Run: headless pygame with SDL's dummy video driver; simulated clock (each Clock.tick advances the game by its frame time, no real sleeping); random seed 0; keys injected as events and as key.get_pressed() state; mouse plan: one left click at the window centre at the start of phase 2, then a move to the lower-right quarter at the start of phase 3.
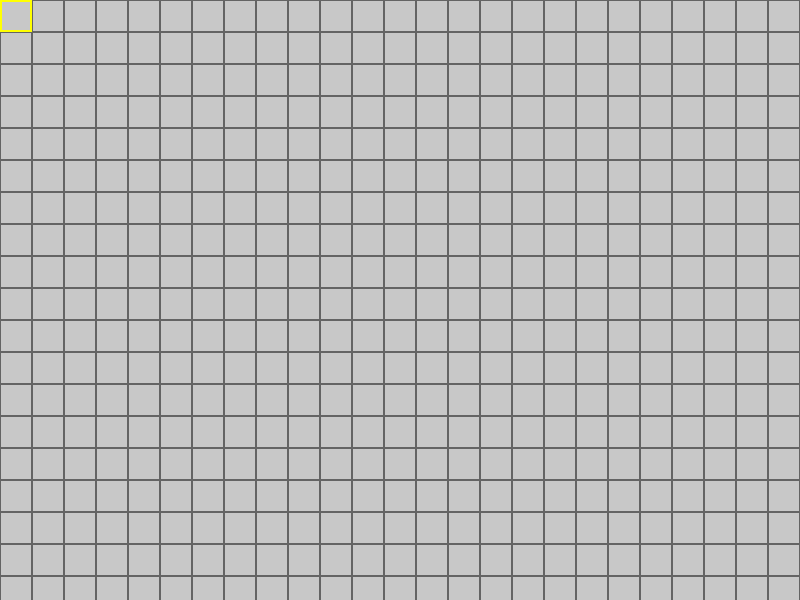
Frame 1 of 4 · flips 1–60 · no input
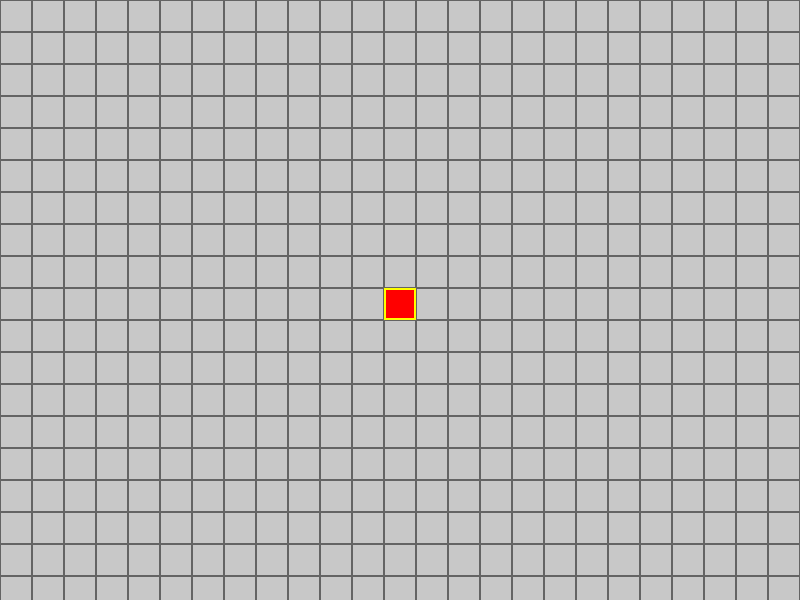
Frame 2 of 4 · flips 61–180 · clicked the window centre · tapped SPACE, RETURN · held RIGHT (→), D
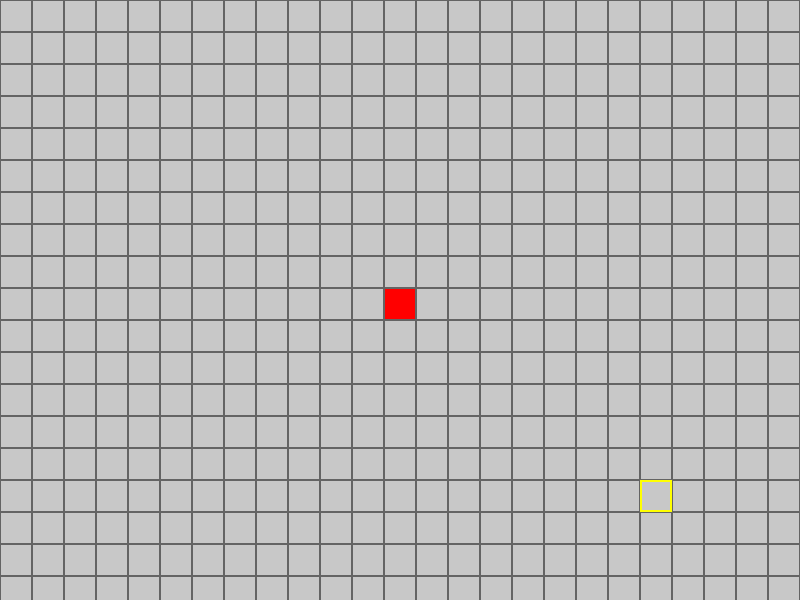
Frame 3 of 4 · flips 181–300 · moved the mouse to the lower-right quarter · held DOWN (↓), S
Frame 4 of 4 · flips 301–420 · held LEFT (←), A, UP (↑), W · screen unchanged from frame 3, image omitted

The pygame program that drew these frames:

import pygame
import sys

# Configuration
GRID_COLS = 40     # Number of columns (bigger grid)
GRID_ROWS = 40 # Number of rows (bigger grid)
INITIAL_CELL_SIZE = 32
MIN_CELL_SIZE = 8
MAX_CELL_SIZE = 128

# Define colors for visualization
COLOR_BACKGROUND = (50, 50, 50)
COLOR_GRID = (100, 100, 100)
COLOR_HIGHLIGHT = (255, 255, 0)

# Assign colors for different tile types
# Key = tile type (int), Value = RGB tuple
TILE_COLORS = {
    0: (200, 200, 200),  # Default/empty
    1: (255, 0, 0),
    2: (0, 255, 0),
    3: (0, 0, 255)
}


def main():
    pygame.init()
    # Fixed window size
    WINDOW_WIDTH = 800
    WINDOW_HEIGHT = 600
    screen = pygame.display.set_mode((WINDOW_WIDTH, WINDOW_HEIGHT))
    pygame.display.set_caption("Pygame Level Editor with Zoom")

    clock = pygame.time.Clock()

    # Create a 2D array for the level data
    level_data = [[0 for _ in range(GRID_COLS)] for _ in range(GRID_ROWS)]

    current_tile_type = 1
    mouse_down = False
    cell_size = INITIAL_CELL_SIZE

    running = True
    while running:
        mouse_x, mouse_y = pygame.mouse.get_pos()
        col = mouse_x // cell_size
        row = mouse_y // cell_size

        for event in pygame.event.get():
            if event.type == pygame.QUIT:
                running = False

            elif event.type == pygame.KEYDOWN:
                if event.key == pygame.K_ESCAPE:
                    running = False
                elif event.key == pygame.K_1:
                    current_tile_type = 1
                elif event.key == pygame.K_2:
                    current_tile_type = 2
                elif event.key == pygame.K_3:
                    current_tile_type = 3
                elif event.key == pygame.K_0:
                    current_tile_type = 0
                elif event.key == pygame.K_s:
                    # Print the current level data
                    print("Current level data:")
                    for row_data in level_data:
                        print(row_data)
                elif event.key == pygame.K_z:
                    # Zoom in
                    cell_size = min(cell_size + 8, MAX_CELL_SIZE)
                elif event.key == pygame.K_x:
                    # Zoom out
                    cell_size = max(cell_size - 8, MIN_CELL_SIZE)

            elif event.type == pygame.MOUSEBUTTONDOWN:
                if event.button == 1:  # Left mouse button
                    mouse_down = True
                    # Paint immediately on click
                    if 0 <= col < GRID_COLS and 0 <= row < GRID_ROWS:
                        level_data[row][col] = current_tile_type

            elif event.type == pygame.MOUSEBUTTONUP:
                if event.button == 1:
                    mouse_down = False

        # If mouse is down, keep painting where the mouse is
        if mouse_down:
            if 0 <= col < GRID_COLS and 0 <= row < GRID_ROWS:
                level_data[row][col] = current_tile_type

        # Drawing
        screen.fill(COLOR_BACKGROUND)

        # Determine how many cells fit on the screen with current cell_size
        # We only draw what's visible in the current window
        visible_cols = WINDOW_WIDTH // cell_size + 1
        visible_rows = WINDOW_HEIGHT // cell_size + 1

        for r in range(min(visible_rows, GRID_ROWS)):
            for c in range(min(visible_cols, GRID_COLS)):
                tile_type = level_data[r][c]
                tile_color = TILE_COLORS[tile_type]
                rect = pygame.Rect(c * cell_size, r * cell_size, cell_size, cell_size)
                pygame.draw.rect(screen, tile_color, rect)
                pygame.draw.rect(screen, COLOR_GRID, rect, 1)

        # Highlight the cell under the mouse if it's in range
        if 0 <= col < GRID_COLS and 0 <= row < GRID_ROWS:
            highlight_rect = pygame.Rect(col * cell_size, row * cell_size, cell_size, cell_size)
            pygame.draw.rect(screen, COLOR_HIGHLIGHT, highlight_rect, 2)

        pygame.display.flip()
        clock.tick(60)

    pygame.quit()

    # After quitting, print the final level data
    print("Final level data:")
    for row_data in level_data:
        print(row_data)


if __name__ == "__main__":
    main()
